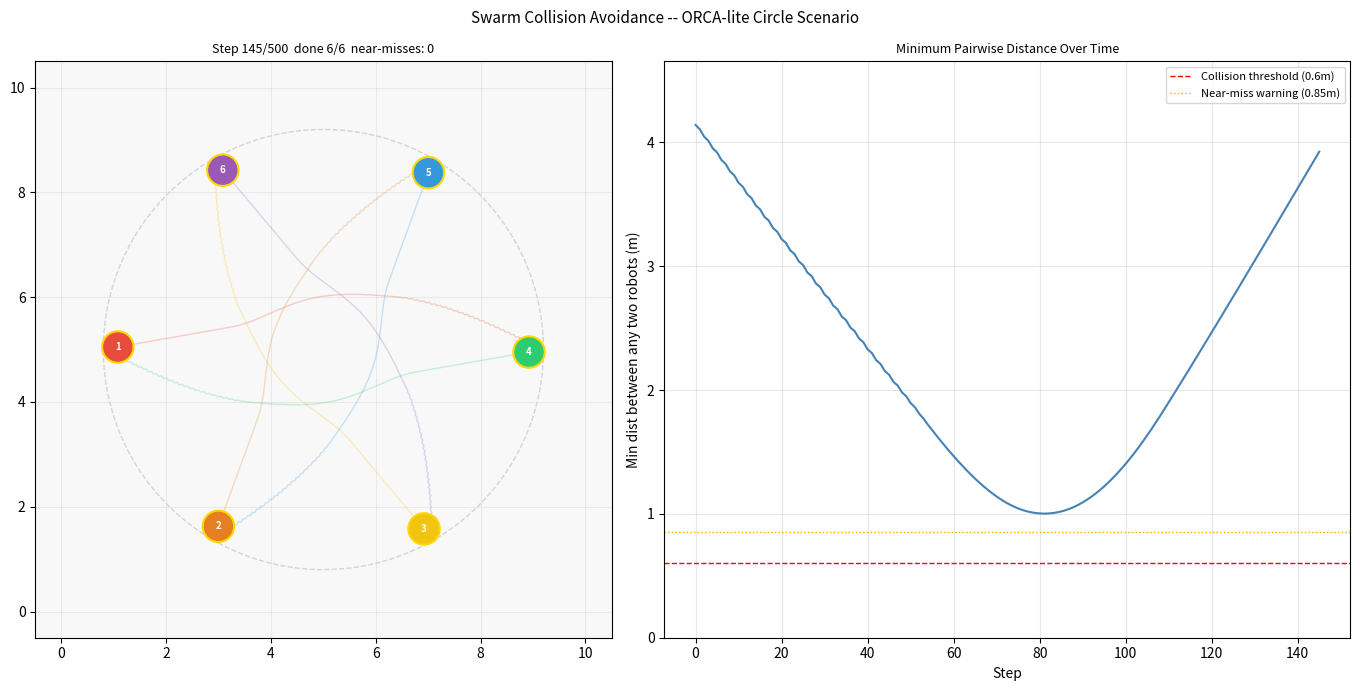

This chart was generated by the following Python code:
"""
Swarm Collision Avoidance (ORCA-lite Velocity Obstacles)
=========================================================
What it does:
  6 robots are placed on a circle and each must reach the diametrically
  opposite point (the classic "circle scenario" from multi-robot navigation).
  All paths cross the centre, so robots MUST avoid each other.

  Each robot computes its velocity using a simplified ORCA approach:
    1. Desired velocity: constant speed toward goal
    2. For each other robot j:
       - Compute the Closest Point of Approach (CPA) time t_cpa
       - If CPA distance < 2*R_robot within T_horizon seconds:
           add a lateral avoidance impulse (perpendicular to relative position)
           scaled by (1 - d_cpa / 2R)  -- stronger when closer
           sign chosen so i steers RIGHT of j (right-hand traffic rule)
    3. Final velocity = desired + sum(avoidance impulses), clamped to MAX_SPD
  Near-misses (distance < WARN_DIST) are highlighted in red.

What it teaches:
  - Velocity Obstacle: the set of velocities that lead to collision within T
  - ORCA (Optimal Reciprocal Collision Avoidance): each agent takes half the
    avoidance responsibility, provably collision-free for ideal dynamics
  - CPA (Closest Point of Approach): key computation in maritime/aviation
  - Right-hand rule: why convention matters for deadlock avoidance
  - Scalability: O(n^2) pairwise checks; alternatives: spatial hashing, BVH

Controls: None -- auto-runs until all robots reach goals.
Animation: Live matplotlib window. Set MPLBACKEND=Agg to skip display (headless).
Output: ROBOTICS/outputs/swarm_avoidance.png
RAM: ~60 MB | Time: ~6s with display, <1s headless
"""

import os
import numpy as np
import matplotlib
INTERACTIVE = matplotlib.get_backend().lower() != 'agg'
import matplotlib.pyplot as plt
import matplotlib.patches as patches

os.makedirs("ROBOTICS/outputs", exist_ok=True)
rng = np.random.default_rng(0)

# ─── CONSTANTS ────────────────────────────────────────────────────────────────
N        = 6
RADIUS   = 4.2     # circle radius (m)
CENTER   = np.array([5.0, 5.0])
N_STEPS  = 500
DT       = 0.04
MAX_SPD  = 1.5
R_BOT    = 0.30    # robot body radius for collision
T_HRZ    = 4.0     # look-ahead horizon for VO (seconds)
GOAL_R   = 0.3
WARN_D   = 0.85    # near-miss warning distance (centres)
DRAW_N   = 3

# Robots: start at angles 0,60,...,300 deg; goals at opposite angles
angles_start = np.linspace(0, 2*np.pi, N, endpoint=False)
angles_goal  = angles_start + np.pi

pos   = np.array([CENTER + RADIUS * np.array([np.cos(a), np.sin(a)])
                  for a in angles_start])
goals = np.array([CENTER + RADIUS * np.array([np.cos(a), np.sin(a)])
                  for a in angles_goal])
vel   = np.zeros((N, 2))
paths = [[p.copy()] for p in pos]
done  = [False] * N
near_miss_count = 0

COLORS = ['#e74c3c','#e67e22','#f1c40f','#2ecc71','#3498db','#9b59b6']

# ─── ORCA-LITE VELOCITY ───────────────────────────────────────────────────────
def orca_velocity(i, pos, vel, goal):
    """Compute safe velocity using CPA-based VO + emergency repulsion."""
    to_goal = goal - pos[i]
    d_goal  = np.linalg.norm(to_goal)
    if d_goal < GOAL_R:
        return np.zeros(2)
    v_des = MAX_SPD * to_goal / d_goal

    avoid = np.zeros(2)
    comb_r = 2.0 * R_BOT

    for j in range(N):
        if j == i or done[j]:
            continue
        p_rel = pos[j] - pos[i]  # i -> j
        d = np.linalg.norm(p_rel)
        if d < 1e-6:
            avoid -= rng.normal(1, 0.3, 2) * MAX_SPD
            continue

        p_hat = p_rel / d

        # Emergency hard repulsion (overrides VO when already too close)
        if d < comb_r * 1.5:
            avoid -= MAX_SPD * 3.0 * p_hat   # push i away from j
            continue

        # CPA computation
        v_rel = vel[j] - vel[i]   # relative velocity of j w.r.t. i
        dv_sq = np.dot(v_rel, v_rel)
        if dv_sq < 1e-8:
            continue
        t_cpa = np.clip(-np.dot(p_rel, v_rel) / dv_sq, 0.0, T_HRZ)
        p_cpa = p_rel + v_rel * t_cpa    # future p_rel at CPA
        d_cpa = np.linalg.norm(p_cpa)

        if d_cpa < comb_r * 3.0:   # avoidance zone = 3x combined radius
            # Right-hand rule: i steers to the right of j (CW rotation of p_hat)
            right_of_j = np.array([p_hat[1], -p_hat[0]])
            margin = (comb_r * 3.0 - d_cpa) / (comb_r * 3.0)
            # Urgency: nearer CPA in time = more urgent
            urgency = 1.0 - t_cpa / T_HRZ
            strength = MAX_SPD * margin * urgency * 1.2
            avoid += strength * right_of_j

    v_safe = v_des + avoid
    spd = np.linalg.norm(v_safe)
    if spd > MAX_SPD:
        v_safe = v_safe / spd * MAX_SPD
    return v_safe

# ─── SIMULATION ───────────────────────────────────────────────────────────────
print("Swarm Collision Avoidance (ORCA-lite)")
print("=" * 45)

fig, (ax, ax2) = plt.subplots(1, 2, figsize=(14, 7))
fig.suptitle("Swarm Collision Avoidance -- ORCA-lite Circle Scenario", fontsize=11)
if INTERACTIVE:
    plt.ion()

min_dists = []

def draw(step):
    ax.clear();  ax2.clear()
    n_done = sum(done)
    ax.set_xlim(-0.5, 10.5);  ax.set_ylim(-0.5, 10.5)
    ax.set_aspect('equal');  ax.set_facecolor('#f8f8f8')
    ax.set_title(f"Step {step}/{N_STEPS}  done {n_done}/{N}  "
                 f"near-misses: {near_miss_count}", fontsize=9)

    # Draw circle boundary
    th = np.linspace(0, 2*np.pi, 200)
    ax.plot(CENTER[0]+RADIUS*np.cos(th), CENTER[1]+RADIUS*np.sin(th),
            '--', color='lightgrey', lw=1)

    # Paths
    for i in range(N):
        pt = np.array(paths[i])
        ax.plot(pt[:,0], pt[:,1], '-', color=COLORS[i], alpha=0.25, lw=1)

    # Check near-misses and set colours
    robot_colors = [COLORS[i] for i in range(N)]
    for i in range(N):
        for j in range(i+1, N):
            if np.linalg.norm(pos[i]-pos[j]) < WARN_D:
                robot_colors[i] = 'red'
                robot_colors[j] = 'red'

    # Robots and goals
    for i in range(N):
        if not done[i]:
            ax.plot(*goals[i], '*', ms=12, color=COLORS[i], alpha=0.6, zorder=4)
        ec = 'gold' if done[i] else 'black'
        ax.add_patch(patches.Circle(pos[i], R_BOT, facecolor=robot_colors[i],
                                    edgecolor=ec, lw=1.5, zorder=5))
        ax.text(*pos[i], str(i+1), ha='center', va='center',
                fontsize=7, color='white', fontweight='bold', zorder=6)
        if not done[i] and np.linalg.norm(vel[i]) > 0.1:
            spd = np.linalg.norm(vel[i])
            ax.annotate('', xy=pos[i]+vel[i]/spd*0.35, xytext=pos[i],
                        arrowprops=dict(arrowstyle='->', color=COLORS[i], lw=1.5))

    ax.grid(alpha=0.2)

    # Min pairwise distance over time
    if min_dists:
        ax2.plot(min_dists, color='steelblue', lw=1.5)
        ax2.axhline(2*R_BOT, color='red', lw=1, linestyle='--', label=f'Collision threshold ({2*R_BOT}m)')
        ax2.axhline(WARN_D, color='orange', lw=1, linestyle=':', label=f'Near-miss warning ({WARN_D}m)')
        ax2.set_title("Minimum Pairwise Distance Over Time", fontsize=9)
        ax2.set_xlabel("Step");  ax2.set_ylabel("Min dist between any two robots (m)")
        ax2.legend(fontsize=8);  ax2.grid(alpha=0.3)
        ax2.set_ylim(0, max(min_dists) * 1.1 + 0.1)
    plt.tight_layout()

final_step = N_STEPS
for step in range(N_STEPS):
    # Compute new velocities (based on current state, before update)
    new_vel = np.zeros((N, 2))
    for i in range(N):
        if done[i]:
            continue
        new_vel[i] = orca_velocity(i, pos, vel, goals[i])
    vel = new_vel

    # Integrate
    pos += vel * DT
    for i in range(N):
        paths[i].append(pos[i].copy())

    # Check goal reached
    for i in range(N):
        if not done[i] and np.linalg.norm(pos[i] - goals[i]) < GOAL_R:
            done[i] = True
            print(f"  step {step:3d}: Robot {i+1} reached its goal  ({sum(done)}/{N})")

    # Minimum pairwise distance
    min_d = float('inf')
    for i in range(N):
        for j in range(i+1, N):
            d = np.linalg.norm(pos[i] - pos[j])
            if d < min_d:
                min_d = d
    min_dists.append(min_d)
    if min_d < WARN_D:
        near_miss_count += 1

    if step % DRAW_N == 0:
        draw(step)
        if INTERACTIVE:
            plt.pause(0.04)

    if all(done):
        final_step = step;  break

draw(final_step)
collisions = sum(1 for d in min_dists if d < 2*R_BOT)
print(f"All {N} robots reached goals at step {final_step}")
print(f"Near-miss frames (dist < {WARN_D}m): {near_miss_count}  Collisions: {collisions}")
print(f"Min separation achieved: {min(min_dists):.3f}m  (collision = {2*R_BOT}m)")

plt.savefig("ROBOTICS/outputs/swarm_avoidance.png", dpi=90, bbox_inches='tight')
print("Saved: ROBOTICS/outputs/swarm_avoidance.png")
if INTERACTIVE:
    plt.ioff();  plt.show()
plt.close()
